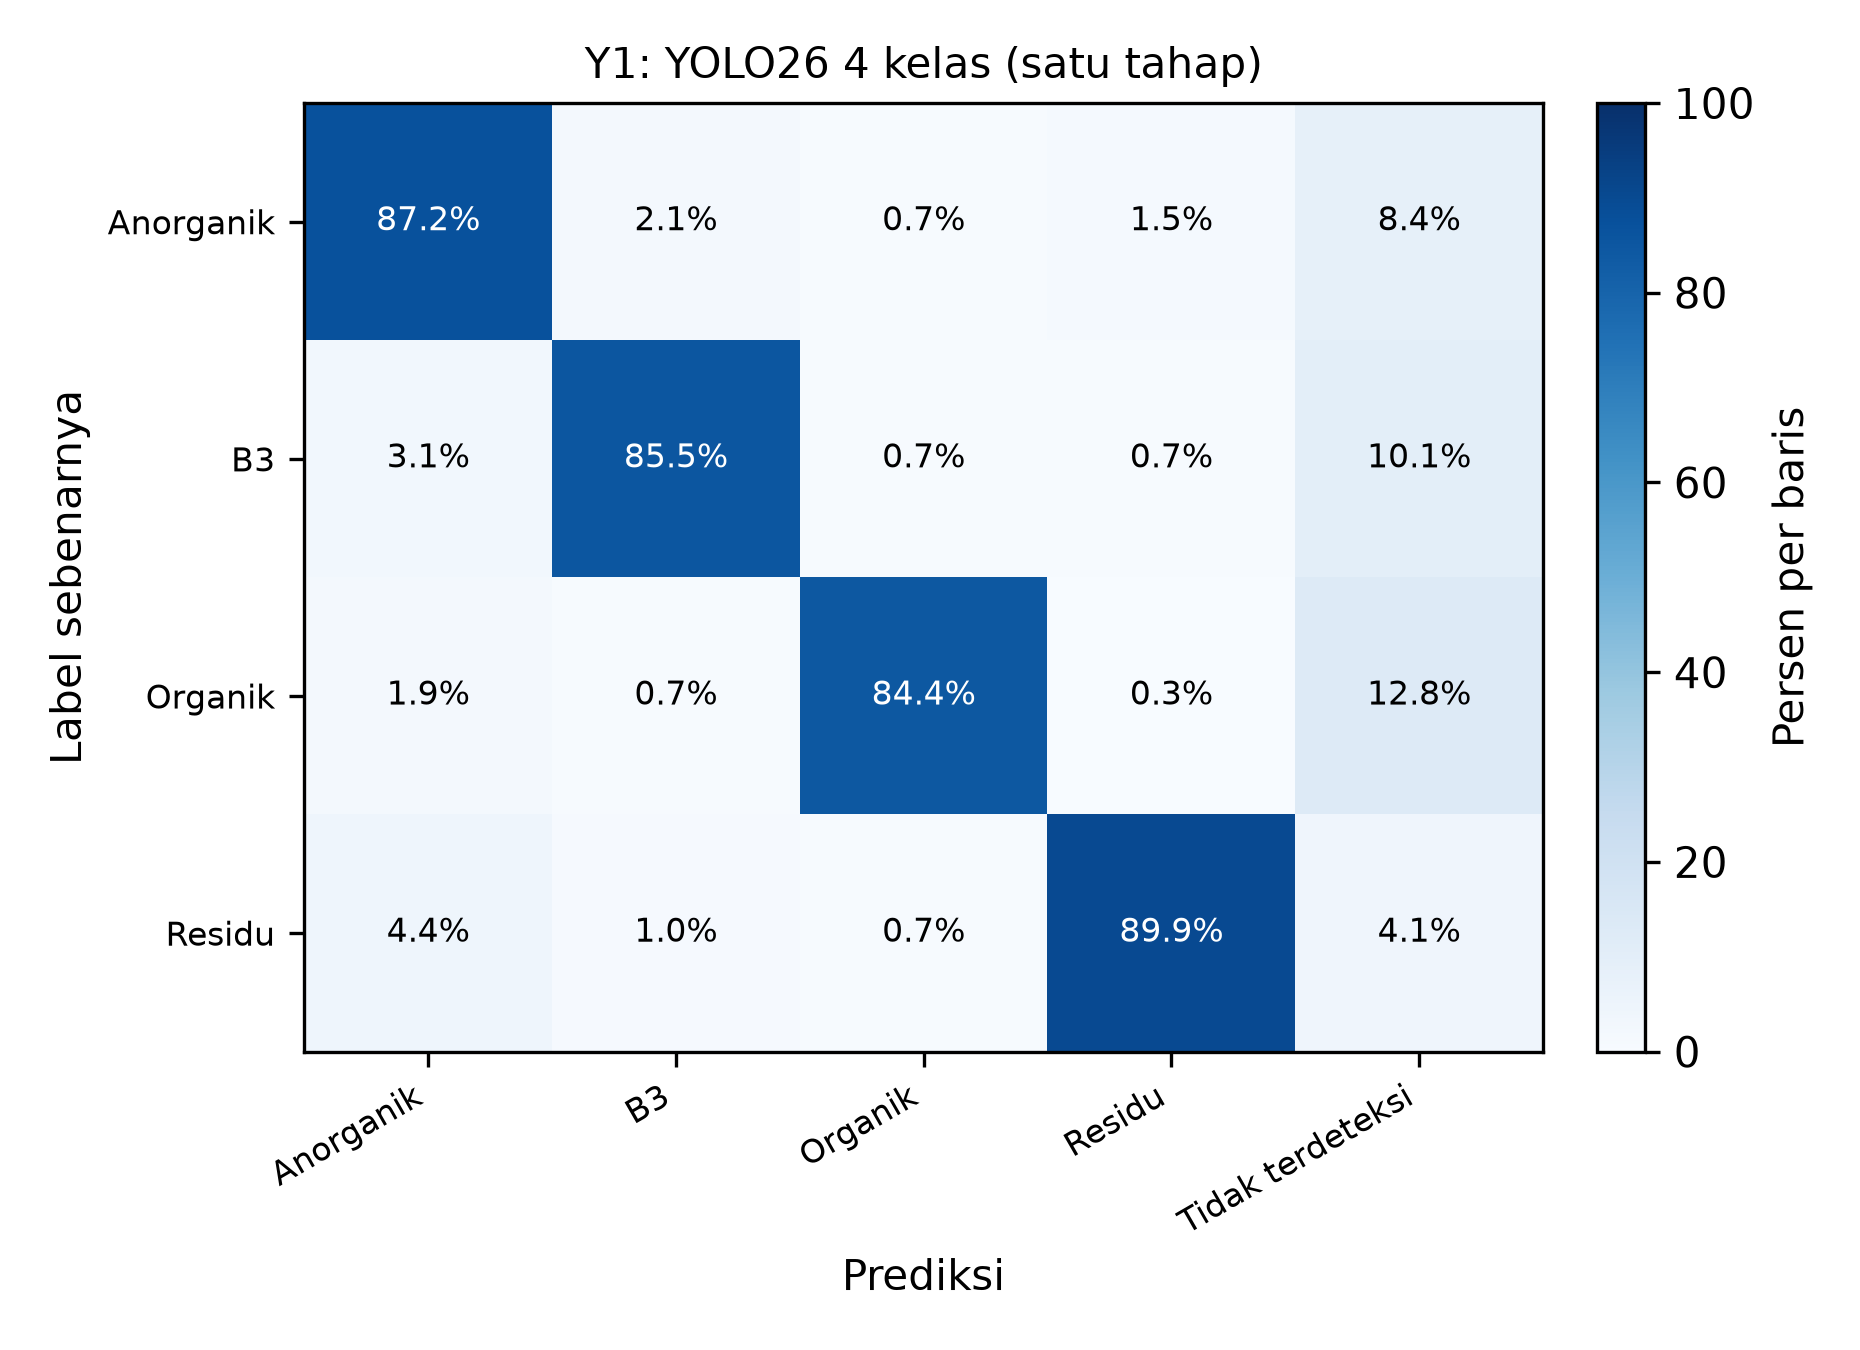

The file beside this chart, header and first rows:
Label sebenarnya, Anorganik, B3, Organik, Residu, Tidak terdeteksi
Anorganik, 87.23, 2.08, 0.74, 1.55, 8.4
B3, 3.06, 85.47, 0.68, 0.68, 10.11
Organik, 1.89, 0.66, 84.38, 0.28, 12.78
Residu, 4.36, 1.01, 0.71, 89.87, 4.05
